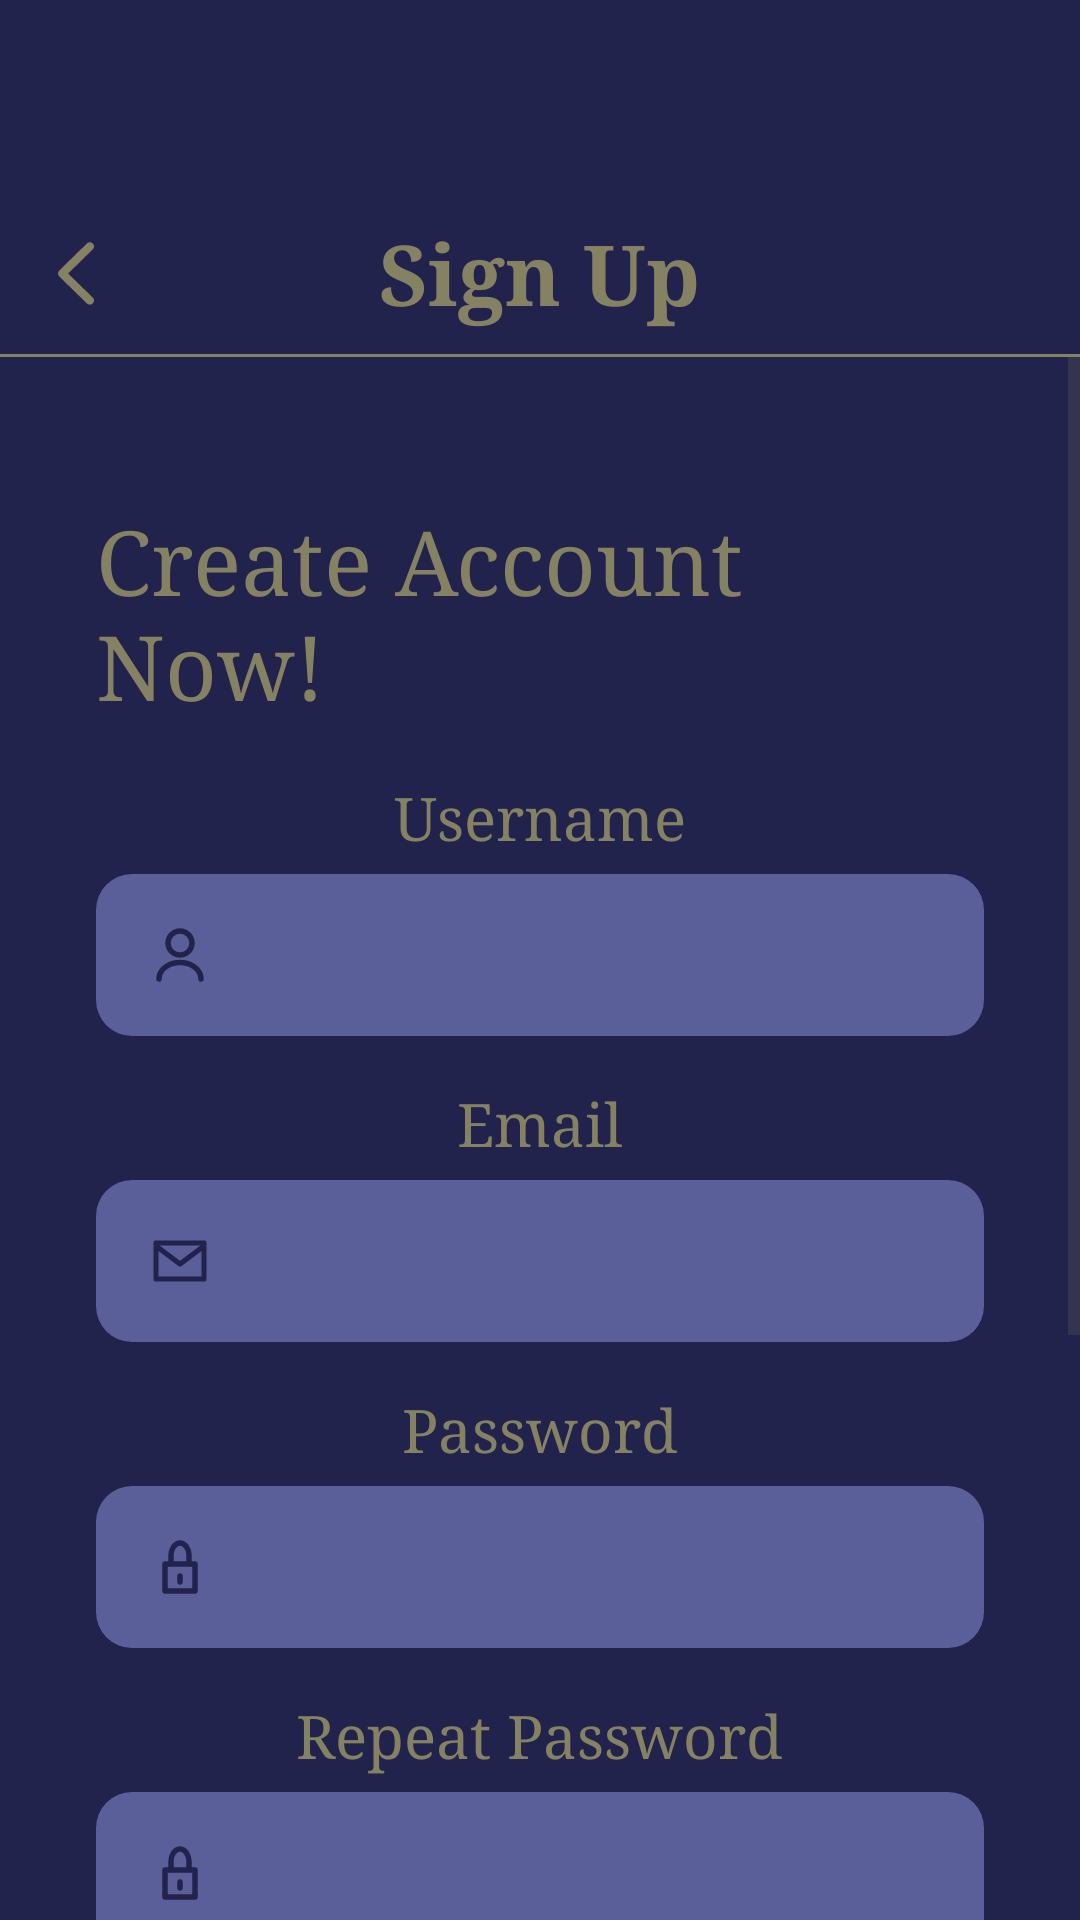

Here is an Android app screen rendered from its layout file. Give the layout XML and the strings, colors and styles it references.
<!-- AndroidManifest.xml: application theme Theme.Frontend -->
<!-- res/layout/activity_signup.xml -->
<?xml version="1.0" encoding="utf-8"?>
<androidx.constraintlayout.widget.ConstraintLayout
    xmlns:android="http://schemas.android.com/apk/res/android"
    xmlns:app="http://schemas.android.com/apk/res-auto"
    android:layout_width="match_parent"
    android:layout_height="match_parent"
    android:background="@color/color_primary">

    <RelativeLayout
        android:id="@+id/headerBar"
        android:layout_width="0dp"
        android:layout_height="wrap_content"
        android:layout_marginTop="64dp"
        android:paddingStart="10dp"
        android:paddingTop="8dp"
        android:paddingEnd="10dp"
        android:paddingBottom="8dp"
        app:layout_constraintTop_toTopOf="parent"
        app:layout_constraintStart_toStartOf="parent"
        app:layout_constraintEnd_toEndOf="parent">

        <ImageButton
            android:id="@+id/btnBack"
            android:layout_width="32dp"
            android:layout_height="32dp"
            android:layout_alignParentStart="true"
            android:layout_centerVertical="true"
            android:background="@android:color/transparent"
            android:contentDescription="Back"
            android:padding="4dp"
            android:src="@drawable/ic_back"
            app:tint="@color/color_accent" />

        <TextView
            android:id="@+id/tvHeaderTitle"
            android:layout_width="wrap_content"
            android:layout_height="wrap_content"
            android:layout_centerInParent="true"
            android:text="Sign Up"
            android:textColor="@color/color_accent"
            android:textSize="28sp"
            android:textStyle="bold" />
    </RelativeLayout>

    <View
        android:id="@+id/headerDivider"
        android:layout_width="0dp"
        android:layout_height="1dp"
        android:background="@color/color_accent"
        app:layout_constraintTop_toBottomOf="@id/headerBar"
        app:layout_constraintStart_toStartOf="parent"
        app:layout_constraintEnd_toEndOf="parent" />

    <ScrollView
        android:layout_width="0dp"
        android:layout_height="0dp"
        android:fillViewport="true"
        app:layout_constraintTop_toBottomOf="@id/headerDivider"
        app:layout_constraintBottom_toBottomOf="parent"
        app:layout_constraintStart_toStartOf="parent"
        app:layout_constraintEnd_toEndOf="parent">

        <LinearLayout
            android:layout_width="match_parent"
            android:layout_height="wrap_content"
            android:gravity="center_horizontal"
            android:orientation="vertical"
            android:paddingStart="32dp"
            android:paddingTop="48dp"
            android:paddingEnd="32dp"
            android:paddingBottom="28dp">

            <TextView
                android:id="@+id/tvSignupTitle"
                android:layout_width="wrap_content"
                android:layout_height="wrap_content"
                android:text="Create Account Now!"
                android:textColor="@color/color_accent"
                android:textSize="30sp"
                android:fontFamily="serif" />

            <TextView
                style="@style/AuthFieldLabel"
                android:layout_marginTop="18dp"
                android:text="Username" />

            <EditText
                android:id="@+id/etSignupUsername"
                style="@style/AuthIconInput"
                android:drawableStart="@drawable/ic_user"
                android:inputType="textPersonName" />

            <TextView
                style="@style/AuthFieldLabel"
                android:text="Email" />

            <EditText
                android:id="@+id/etSignupEmail"
                style="@style/AuthIconInput"
                android:drawableStart="@drawable/ic_email"
                android:inputType="textEmailAddress" />

            <TextView
                style="@style/AuthFieldLabel"
                android:text="Password" />

            <EditText
                android:id="@+id/etSignupPassword"
                style="@style/AuthIconInput"
                android:drawableStart="@drawable/ic_lock"
                android:inputType="textPassword" />

            <TextView
                style="@style/AuthFieldLabel"
                android:text="Repeat Password" />

            <EditText
                android:id="@+id/etSignupRepeatPassword"
                style="@style/AuthIconInput"
                android:drawableStart="@drawable/ic_lock"
                android:inputType="textPassword" />

            <TextView
                android:id="@+id/tvSelectRole"
                android:layout_width="wrap_content"
                android:layout_height="wrap_content"
                android:layout_marginTop="18dp"
                android:text="Select your role"
                android:textColor="@color/color_accent"
                android:textSize="20sp"
                android:fontFamily="serif" />

            <RadioGroup
                android:id="@+id/rgRole"
                android:layout_width="match_parent"
                android:layout_height="wrap_content"
                android:layout_marginTop="8dp"
                android:gravity="center"
                android:orientation="horizontal">

                <RadioButton
                    android:id="@+id/rbObserver"
                    android:layout_width="0dp"
                    android:layout_height="wrap_content"
                    android:layout_weight="1"
                    android:buttonTint="@color/color_accent"
                    android:gravity="center"
                    android:text="Observer"
                    android:textColor="@color/color_accent"
                    android:textSize="16sp"
                    android:fontFamily="serif" />

                <RadioButton
                    android:id="@+id/rbContributor"
                    android:layout_width="0dp"
                    android:layout_height="wrap_content"
                    android:layout_marginStart="28dp"
                    android:layout_weight="1"
                    android:buttonTint="@color/color_accent"
                    android:gravity="center"
                    android:text="Contributor"
                    android:textColor="@color/color_accent"
                    android:textSize="16sp"
                    android:fontFamily="serif" />
            </RadioGroup>

            <Button
                android:id="@+id/btnSignup"
                android:layout_width="match_parent"
                android:layout_height="56dp"
                android:layout_marginStart="18dp"
                android:layout_marginTop="16dp"
                android:layout_marginEnd="18dp"
                android:background="@drawable/bg_auth_button"
                android:text="Sign Up"
                android:textAllCaps="false"
                android:textColor="@color/color_primary"
                android:textSize="24sp"
                android:fontFamily="serif"
                app:backgroundTint="@null" />

            <com.google.android.material.button.MaterialButton
                android:id="@+id/btnGoogle"
                android:layout_width="match_parent"
                android:layout_height="56dp"
                android:layout_marginStart="18dp"
                android:layout_marginTop="12dp"
                android:layout_marginEnd="18dp"
                android:background="@drawable/bg_auth_button"
                android:gravity="center"
                android:paddingStart="18dp"
                android:paddingEnd="18dp"
                android:text="@string/continue_with_google"
                android:textAllCaps="false"
                android:textColor="@color/color_primary"
                android:textSize="20sp"
                android:fontFamily="serif"
                app:backgroundTint="@null"
                app:icon="@drawable/google_icon"
                app:iconGravity="start"
                app:iconPadding="12dp"
                app:iconSize="24dp"
                app:iconTint="@null" />

            <LinearLayout
                android:layout_width="wrap_content"
                android:layout_height="wrap_content"
                android:layout_marginTop="10dp"
                android:gravity="center"
                android:orientation="horizontal">

                <TextView
                    android:layout_width="wrap_content"
                    android:layout_height="wrap_content"
                    android:text="Already have an account? "
                    android:textColor="@color/color_accent"
                    android:textSize="16sp"
                    android:fontFamily="serif" />

                <TextView
                    android:id="@+id/tvGoLoginFromSignup"
                    android:layout_width="wrap_content"
                    android:layout_height="wrap_content"
                    android:text="Login"
                    android:textColor="@color/color_accent"
                    android:textSize="16sp"
                    android:fontFamily="serif"
                    android:textStyle="bold" />
            </LinearLayout>
        </LinearLayout>
    </ScrollView>
</androidx.constraintlayout.widget.ConstraintLayout>
<!-- resources referenced by this layout -->
<resources>
  <color name="color_accent">#858163</color>
  <color name="color_primary">#22234C</color>
  <!-- drawable bg_auth_button (drawable) -->
  <?xml version="1.0" encoding="utf-8"?>
  <shape xmlns:android="http://schemas.android.com/apk/res/android">
      <solid android:color="@color/color_accent" />
      <corners android:radius="12dp" />
  </shape>
  <!-- drawable ic_back (drawable) -->
  <vector xmlns:android="http://schemas.android.com/apk/res/android"
      android:width="24dp"
      android:height="35dp"
      android:viewportWidth="24"
      android:viewportHeight="35">
    <path
        android:pathData="M14.965,7.491C15.223,7.234 15.551,7.093 15.938,7.093C16.711,7.093 17.333,7.702 17.333,8.476C17.333,8.862 17.169,9.214 16.899,9.484L8.696,17.499L16.899,25.491C17.169,25.761 17.333,26.124 17.333,26.499C17.333,27.273 16.711,27.882 15.938,27.882C15.551,27.882 15.223,27.741 14.965,27.484L5.848,18.577C5.52,18.273 5.368,17.898 5.356,17.487C5.356,17.077 5.52,16.726 5.848,16.409L14.965,7.491Z"
        android:fillColor="#858163"/>
  </vector>
  <!-- drawable ic_email (drawable) -->
  <vector xmlns:android="http://schemas.android.com/apk/res/android"
      android:width="24dp"
      android:height="24dp"
      android:viewportWidth="24"
      android:viewportHeight="24">
      <path
          android:fillColor="@android:color/transparent"
          android:strokeColor="@color/color_primary"
          android:strokeWidth="1.7"
          android:strokeLineJoin="round"
          android:pathData="M4,6h16v12H4zM4,7l8,6l8,-6" />
  </vector>
  <!-- drawable ic_lock (drawable) -->
  <vector xmlns:android="http://schemas.android.com/apk/res/android"
      android:width="24dp"
      android:height="24dp"
      android:viewportWidth="24"
      android:viewportHeight="24">
      <path
          android:fillColor="@android:color/transparent"
          android:strokeColor="@color/color_primary"
          android:strokeWidth="1.8"
          android:strokeLineCap="round"
          android:strokeLineJoin="round"
          android:pathData="M7,11h10v9H7zM9,11V8c0,-2 1.3,-4 3,-4s3,2 3,4v3M12,15v2" />
  </vector>
  <!-- drawable ic_user (drawable) -->
  <vector xmlns:android="http://schemas.android.com/apk/res/android"
      android:width="24dp"
      android:height="24dp"
      android:viewportWidth="24"
      android:viewportHeight="24">
      <path
          android:fillColor="@android:color/transparent"
          android:strokeColor="@color/color_primary"
          android:strokeWidth="1.8"
          android:strokeLineCap="round"
          android:pathData="M12,12c2.2,0 4,-1.8 4,-4s-1.8,-4 -4,-4s-4,1.8 -4,4s1.8,4 4,4zM5,20c0,-3.1 3.1,-5.5 7,-5.5s7,2.4 7,5.5" />
  </vector>
  <string name="continue_with_google">Continue with Google</string>
  <style name="AuthFieldLabel">
          <item name="android:layout_width">wrap_content</item>
          <item name="android:layout_height">wrap_content</item>
          <item name="android:layout_marginTop">16dp</item>
          <item name="android:textColor">@color/color_accent</item>
          <item name="android:textSize">20sp</item>
          <item name="android:fontFamily">serif</item>
      </style>
  <style name="Theme.Frontend" parent="Base.Theme.Frontend" />
  <!-- drawable bg_auth_input (drawable) -->
  <?xml version="1.0" encoding="utf-8"?>
  <shape xmlns:android="http://schemas.android.com/apk/res/android">
      <solid android:color="@color/color_secondary_variant" />
      <corners android:radius="12dp" />
  </shape>
  <color name="color_secondary_variant">#5A5E99</color>
  <style name="AppSerifTextView" parent="@android:style/Widget.TextView">
          <item name="android:fontFamily">serif</item>
      </style>
  <style name="AppSerifButton" parent="@android:style/Widget.Button">
          <item name="android:fontFamily">serif</item>
          <item name="android:textAllCaps">false</item>
      </style>
  <style name="AppSerifEditText" parent="@android:style/Widget.EditText">
          <item name="android:fontFamily">serif</item>
      </style>
</resources>
